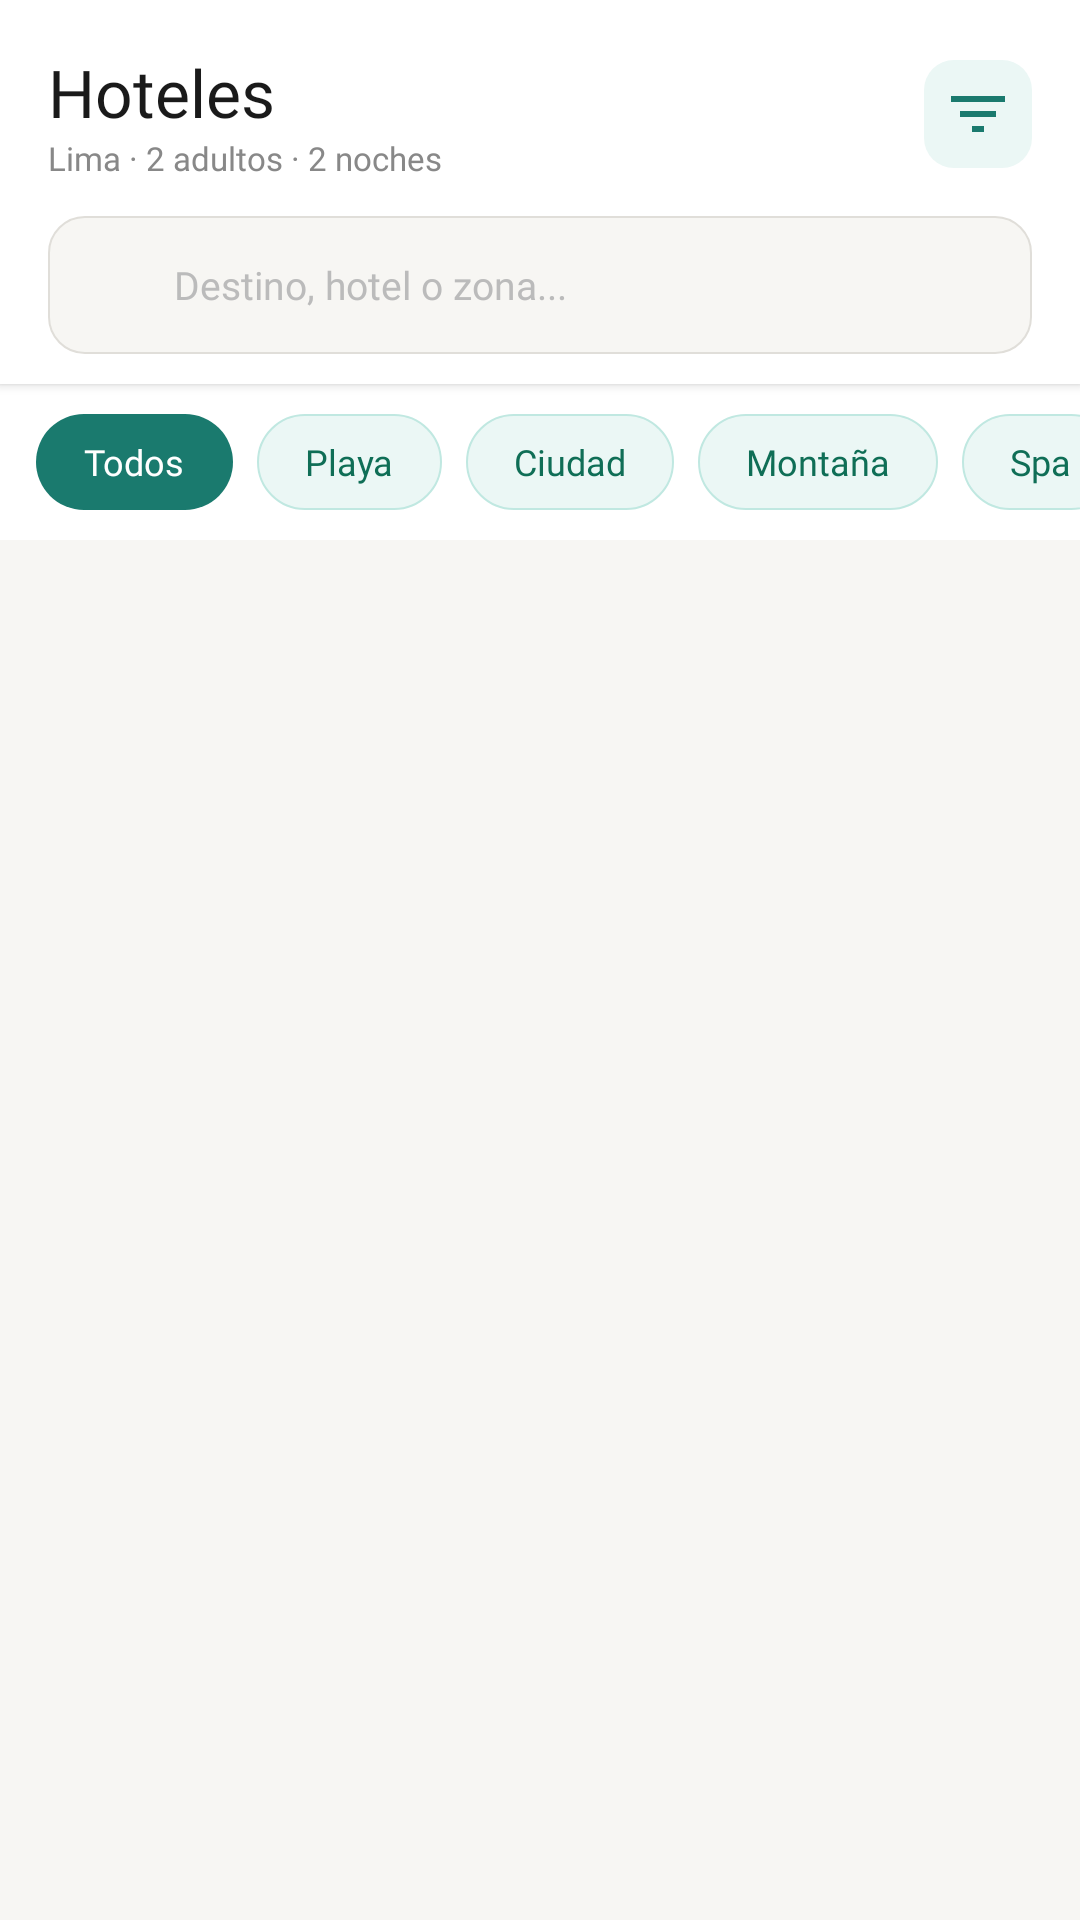

Write the Android layout XML for this screen, with the resource values it uses.
<!-- AndroidManifest.xml: application theme Theme.MyHotelNet -->
<!-- res/layout/fragment_hoteles.xml -->
<?xml version="1.0" encoding="utf-8"?>
<LinearLayout xmlns:android="http://schemas.android.com/apk/res/android"
    xmlns:app="http://schemas.android.com/apk/res-auto"
    android:layout_width="match_parent"
    android:layout_height="match_parent"
    android:orientation="vertical"
    android:background="#F7F6F3">

    <LinearLayout
        android:layout_width="match_parent"
        android:layout_height="wrap_content"
        android:background="#FFFFFF"
        android:orientation="vertical"
        android:paddingHorizontal="16dp"
        android:paddingTop="16dp"
        android:paddingBottom="10dp"
        android:elevation="2dp">

        <LinearLayout
            android:layout_width="match_parent"
            android:layout_height="wrap_content"
            android:orientation="horizontal"
            android:gravity="center_vertical"
            android:layout_marginBottom="12dp">

            <LinearLayout
                android:layout_width="0dp"
                android:layout_height="wrap_content"
                android:layout_weight="1"
                android:orientation="vertical">
                <TextView
                    android:layout_width="wrap_content"
                    android:layout_height="wrap_content"
                    android:text="Hoteles"
                    android:textSize="22sp"
                    android:textColor="#1A1A1A"
                    android:fontFamily="@font/poppins_bold"/>
                <TextView
                    android:layout_width="wrap_content"
                    android:layout_height="wrap_content"
                    android:text="Lima · 2 adultos · 2 noches"
                    android:textSize="11sp"
                    android:textColor="#888888"
                    android:fontFamily="@font/poppins_light"/>
            </LinearLayout>

            <ImageView
                android:id="@+id/ivBuscar"
                android:layout_width="36dp"
                android:layout_height="36dp"
                android:src="@drawable/ic_filter"
                android:padding="6dp"
                android:tint="#1A7A6E"
                android:background="@drawable/bg_filter_btn"/>
        </LinearLayout>

        <LinearLayout
            android:id="@+id/searchBar"
            android:layout_width="match_parent"
            android:layout_height="46dp"
            android:orientation="horizontal"
            android:gravity="center_vertical"
            android:background="@drawable/bg_search"
            android:paddingHorizontal="14dp"
            android:clickable="true"
            android:focusable="true">

            <ImageView
                android:layout_width="18dp"
                android:layout_height="18dp"
                android:src="@drawable/ic_search"
                android:tint="#BBBBBB"
                android:layout_marginEnd="10dp"/>

            <com.google.android.material.textfield.TextInputEditText
                android:id="@+id/tietBuscar"
                android:layout_width="0dp"
                android:layout_height="wrap_content"
                android:layout_weight="1"
                android:hint="Destino, hotel o zona..."
                android:textSize="13sp"
                android:textColorHint="#BBBBBB"
                android:background="@null"
                android:inputType="text"
                android:fontFamily="@font/poppins_light"/>
        </LinearLayout>
    </LinearLayout>

    <HorizontalScrollView
        android:layout_width="match_parent"
        android:layout_height="wrap_content"
        android:scrollbars="none"
        android:paddingVertical="10dp"
        android:background="#FFFFFF">

        <LinearLayout
            android:layout_width="wrap_content"
            android:layout_height="wrap_content"
            android:orientation="horizontal"
            android:paddingHorizontal="12dp">

            <TextView
                android:id="@+id/chipTodos"
                android:layout_width="wrap_content"
                android:layout_height="32dp"
                android:text="Todos"
                android:textSize="12sp"
                android:textColor="#FFFFFF"
                android:gravity="center"
                android:background="@drawable/bg_chip_active"
                android:paddingHorizontal="16dp"
                android:layout_marginEnd="8dp"
                android:fontFamily="@font/poppins_medium"/>

            <TextView
                android:layout_width="wrap_content"
                android:layout_height="32dp"
                android:text="Playa"
                android:textSize="12sp"
                android:textColor="#0F6E56"
                android:gravity="center"
                android:background="@drawable/bg_chip_inactive"
                android:paddingHorizontal="16dp"
                android:layout_marginEnd="8dp"
                android:fontFamily="@font/poppins_medium"/>

            <TextView
                android:layout_width="wrap_content"
                android:layout_height="32dp"
                android:text="Ciudad"
                android:textSize="12sp"
                android:textColor="#0F6E56"
                android:gravity="center"
                android:background="@drawable/bg_chip_inactive"
                android:paddingHorizontal="16dp"
                android:layout_marginEnd="8dp"
                android:fontFamily="@font/poppins_medium"/>

            <TextView
                android:layout_width="wrap_content"
                android:layout_height="32dp"
                android:text="Montaña"
                android:textSize="12sp"
                android:textColor="#0F6E56"
                android:gravity="center"
                android:background="@drawable/bg_chip_inactive"
                android:paddingHorizontal="16dp"
                android:layout_marginEnd="8dp"
                android:fontFamily="@font/poppins_medium"/>

            <TextView
                android:layout_width="wrap_content"
                android:layout_height="32dp"
                android:text="Spa"
                android:textSize="12sp"
                android:textColor="#0F6E56"
                android:gravity="center"
                android:background="@drawable/bg_chip_inactive"
                android:paddingHorizontal="16dp"
                android:fontFamily="@font/poppins_medium"/>
        </LinearLayout>
    </HorizontalScrollView>

    <androidx.core.widget.NestedScrollView
        android:layout_width="match_parent"
        android:layout_height="0dp"
        android:layout_weight="1"
        android:overScrollMode="never">
        <LinearLayout
            android:id="@+id/llHoteles"
            android:layout_width="match_parent"
            android:layout_height="wrap_content"
            android:orientation="vertical"
            android:padding="10dp"/>
    </androidx.core.widget.NestedScrollView>
</LinearLayout>
<!-- resources referenced by this layout -->
<resources>
  <!-- drawable bg_chip_active (drawable) -->
  <?xml version="1.0" encoding="utf-8"?>
  <shape xmlns:android="http://schemas.android.com/apk/res/android"
      android:shape="rectangle">
      <solid android:color="#1A7A6E"/>
      <corners android:radius="20dp"/>
  </shape>
  <!-- drawable bg_chip_inactive (drawable) -->
  <?xml version="1.0" encoding="utf-8"?>
  <shape xmlns:android="http://schemas.android.com/apk/res/android"
      android:shape="rectangle">
      <solid android:color="#EBF7F5"/>
      <stroke android:width="0.5dp" android:color="#C0E8E1"/>
      <corners android:radius="20dp"/>
  </shape>
  <!-- drawable bg_filter_btn (drawable) -->
  <?xml version="1.0" encoding="utf-8"?>
  <shape xmlns:android="http://schemas.android.com/apk/res/android"
      android:shape="rectangle">
      <solid android:color="#EBF7F5"/>
      <corners android:radius="10dp"/>
  </shape>
  <!-- drawable bg_search (drawable) -->
  <?xml version="1.0" encoding="utf-8"?>
  <shape xmlns:android="http://schemas.android.com/apk/res/android"
      android:shape="rectangle">
      <solid android:color="#F7F6F3"/>
      <stroke android:width="0.5dp" android:color="#E0DED9"/>
      <corners android:radius="12dp"/>
  </shape>
  <!-- drawable ic_filter (drawable) -->
  <vector xmlns:android="http://schemas.android.com/apk/res/android"
      android:width="24dp" android:height="24dp"
      android:viewportWidth="24" android:viewportHeight="24">
      <path android:fillColor="#1A7A6E"
          android:pathData="M10,18h4v-2h-4v2zM3,6v2h18V6H3zM6,13h12v-2H6v2z"/>
  </vector>
  <style name="Theme.MyHotelNet" parent="Base.Theme.MyHotelNet" />
  <style name="Base.Theme.MyHotelNet" parent="Theme.Material3.DayNight.NoActionBar">
          <item name="android:windowFullscreen">false</item>
          <item name="android:windowTranslucentStatus">true</item>
          <item name="android:windowTranslucentNavigation">true</item>
          <item name="colorPrimary">@color/morado3</item>
          <item name="colorSecondary">@color/amarillo2</item>
          <item name="colorPrimaryDark">@color/morado1</item>
          <item name="colorAccent">@color/azul2</item>
          <item name="textInputStyle">@style/til</item>
      </style>
  <color name="morado3">#7180BC</color>
  <color name="amarillo2">#F9C04A</color>
  <color name="morado1">#43527A</color>
  <color name="azul2">#133260</color>
  <style name="til" parent="Widget.Material3.TextInputLayout.OutlinedBox">
          <item name="shapeAppearance">@style/TextInput</item>
          <item name="boxStrokeWidth">1dp</item>
          <item name="boxStrokeColor">@color/azul2</item>
          <item name="boxStrokeErrorColor">@color/naranja1</item>
          <item name="boxStrokeWidthFocused">2dp</item>
          <item name="hintTextColor">@color/hint_color</item>
      </style>
  <style name="TextInput" parent="ShapeAppearance.Material3.MediumComponent">
          <item name="cornerFamily">rounded</item>
          <item name="cornerSize">16dp</item>
      </style>
  <color name="naranja1">#ED1C24</color>
</resources>
